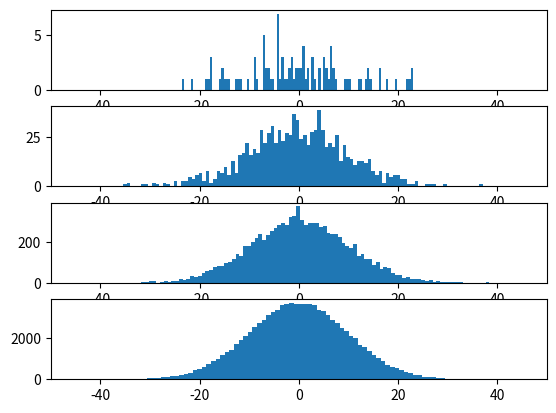

This figure's Python source:
import matplotlib.pyplot as plt
import numpy as np

fig = plt.figure()
ax1 = fig.add_subplot(411)
ax2 = fig.add_subplot(412)
ax3 = fig.add_subplot(413)
ax4 = fig.add_subplot(414)

ax1.set_xlim(-50, 50)
ax2.set_xlim(-50, 50)
ax3.set_xlim(-50, 50)
ax4.set_xlim(-50, 50)

v1 = np.random.normal(0, 10, 100)
v2 = np.random.normal(0, 10, 1000)
v3 = np.random.normal(0, 10, 10000)
v4 = np.random.normal(0, 10, 100000)

ax1.hist(v1, 100)
ax2.hist(v2, 100)
ax3.hist(v3, 100)
ax4.hist(v4, 100)

plt.show()
